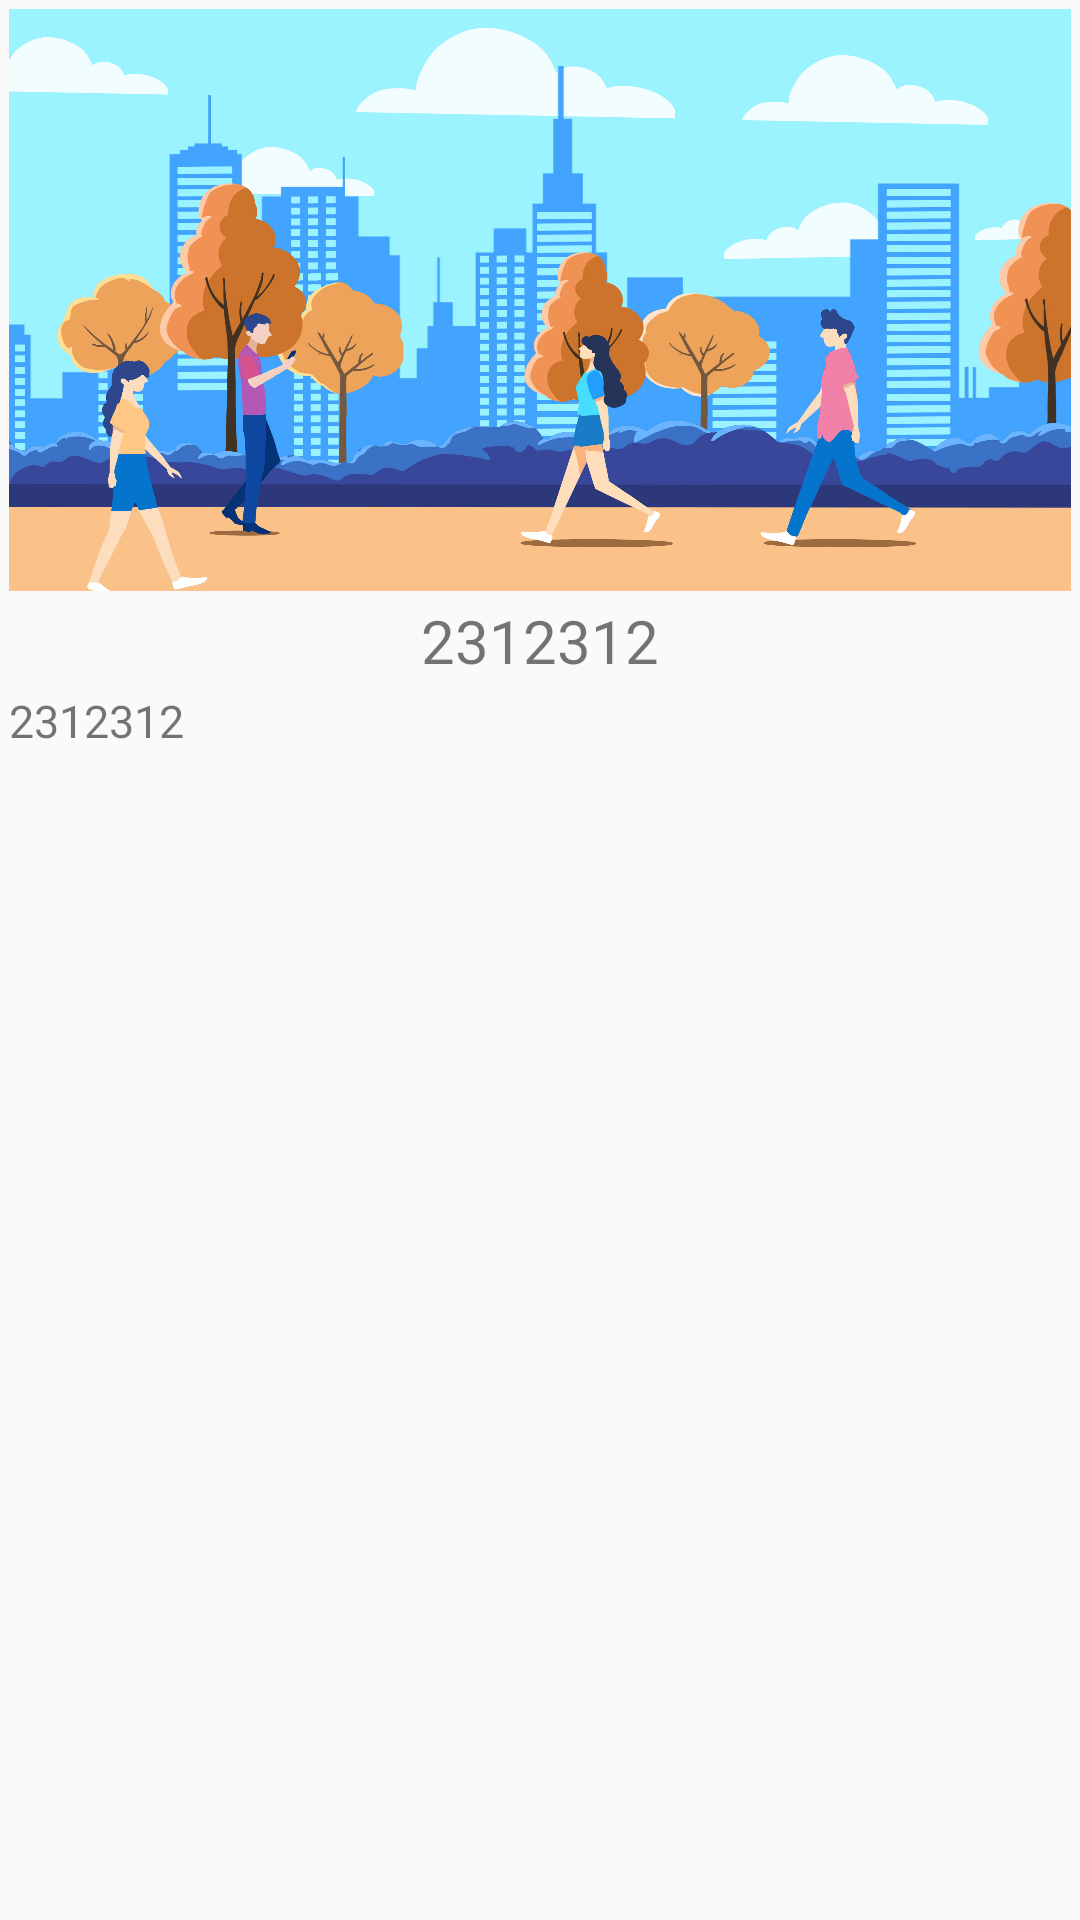

Write the Android layout XML for this screen, with the resource values it uses.
<!-- AndroidManifest.xml: application theme Theme.X_SmartCity_5 -->
<!-- res/layout/adapter_tuiguang.xml -->
<?xml version="1.0" encoding="utf-8"?>
<LinearLayout xmlns:android="http://schemas.android.com/apk/res/android"
    android:orientation="vertical"
    android:layout_width="match_parent"
    android:layout_height="300dp"
    android:id="@+id/layout"
    >

    <ImageView
        android:id="@+id/img"
        android:layout_width="match_parent"
        android:layout_height="200dp"
        android:src="@drawable/zhsq_banner"
        android:scaleType="fitXY"
        android:padding="3dp"
        />

    <TextView
        android:layout_width="match_parent"
        android:layout_height="wrap_content"
        android:textSize="20dp"
        android:id="@+id/txt_title"
        android:text="2312312"
        android:gravity="center"
        />

    <TextView
        android:layout_width="match_parent"
        android:layout_height="wrap_content"
        android:textSize="15dp"
        android:id="@+id/txt_msg"
        android:text="2312312"
        android:gravity="left"
        android:padding="3dp"
        />



</LinearLayout>
<!-- resources referenced by this layout -->
<resources>
  <!-- drawable zhsq_banner: jpg bitmap (drawable, 586978 bytes) -->
  <style name="Theme.X_SmartCity_5" parent="Theme.AppCompat.Light.NoActionBar">
          
          <item name="colorPrimary">@color/purple_500</item>
          <item name="colorPrimaryVariant">@color/purple_700</item>
          <item name="colorOnPrimary">@color/white</item>
          
          <item name="colorSecondary">@color/teal_200</item>
          <item name="colorSecondaryVariant">@color/teal_700</item>
          <item name="colorOnSecondary">@color/black</item>
          
          <item name="android:statusBarColor" tools:targetApi="l">?attr/colorPrimaryVariant</item>
          
      </style>
  <!-- not gathered from this repository: default colours our renderer supplied (Android Studio template values) -->
  <color name="purple_500">#FF6200EE</color>
  <color name="purple_700">#FF3700B3</color>
  <color name="teal_200">#FF03DAC5</color>
  <color name="teal_700">#FF018786</color>
  <color name="black">#FF000000</color>
  <color name="white">#FFFFFFFF</color>
</resources>
